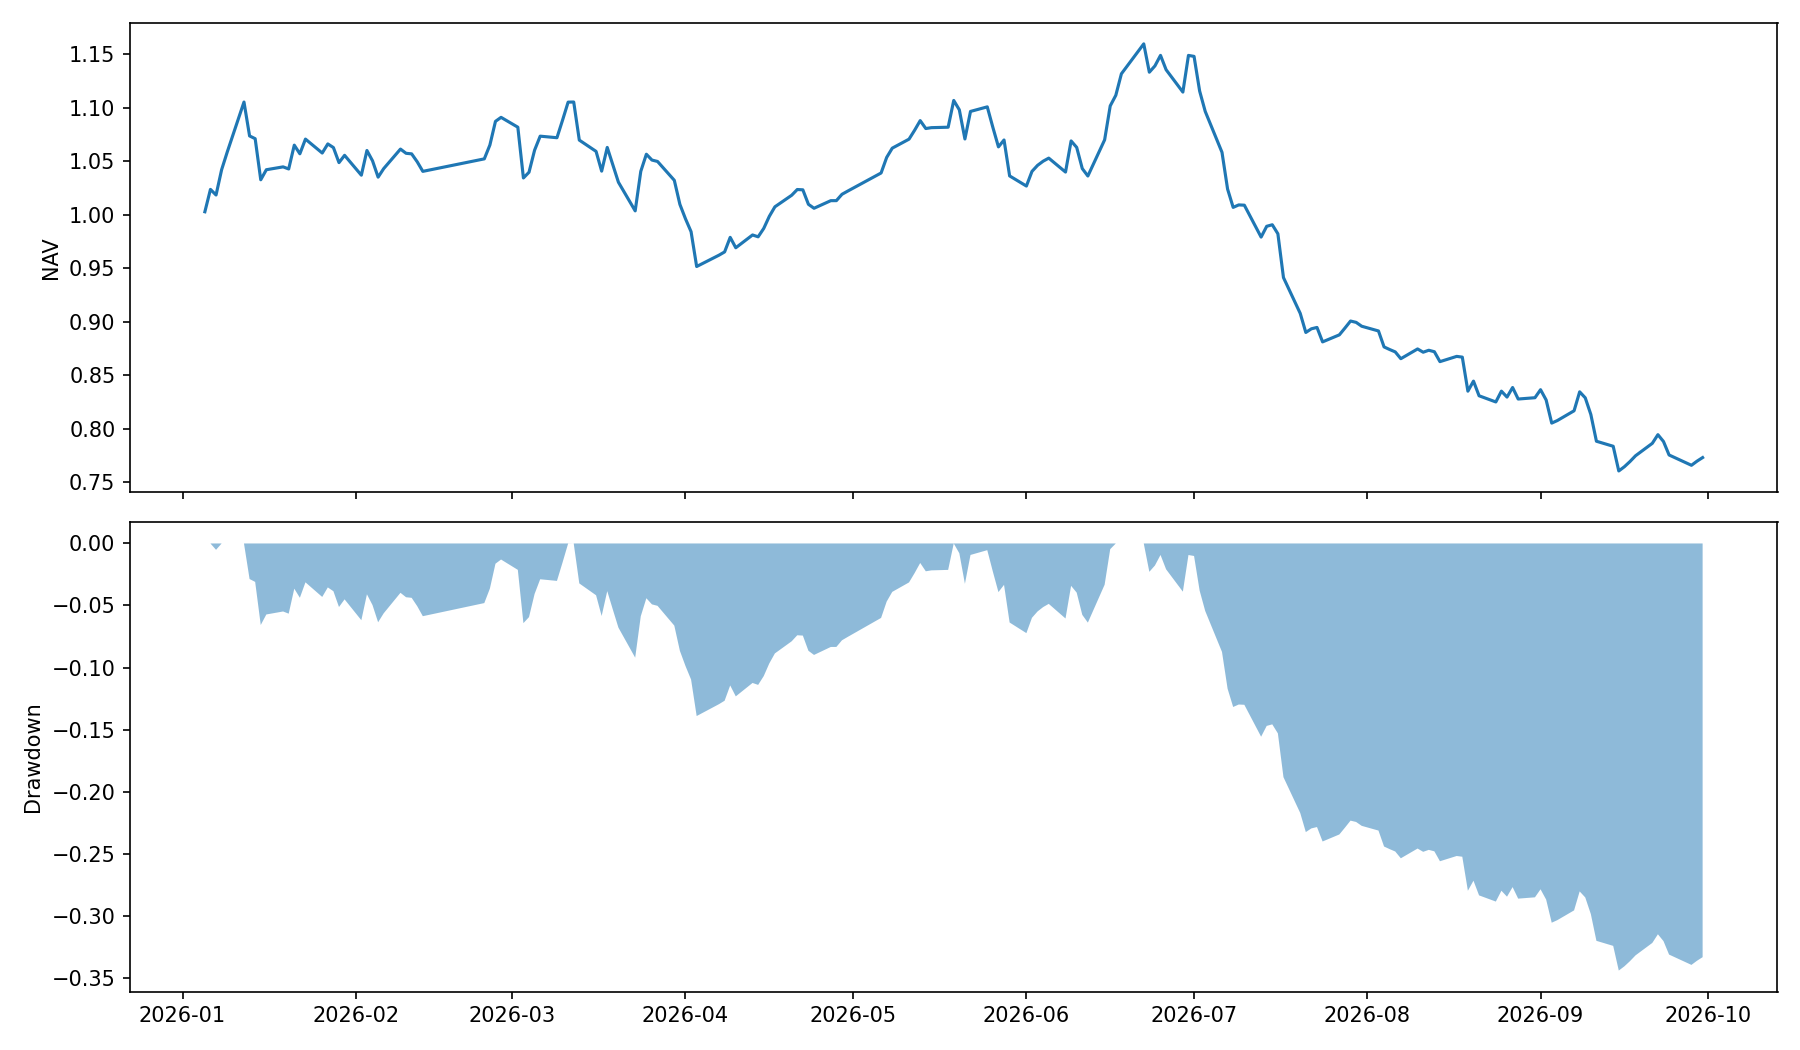

The file beside this chart, header and first rows:
date, equity, cash, holdings, stale_value, nav, return, drawdown
2026-01-05, 1002663, 177952, 44, 0.0, 1.003, 0.002663, 0.0
2026-01-06, 1023596, 177952, 44, 0.0, 1.024, 0.02088, 0.0
2026-01-07, 1018340, 177952, 44, 0.0, 1.018, -0.005135, -0.005135
2026-01-08, 1042034, 177952, 44, 0.0, 1.042, 0.02327, 0.0
2026-01-09, 1058466, 177952, 44, 0.0, 1.058, 0.01577, 0.0
2026-01-12, 1105258, 177952, 44, 0.0, 1.105, 0.04421, 0.0
2026-01-13, 1073569, 177952, 44, 0.0, 1.074, -0.02867, -0.02867
2026-01-14, 1071003, 177952, 44, 0.0, 1.071, -0.002391, -0.03099
2026-01-15, 1032601, 177952, 44, 0.0, 1.033, -0.03586, -0.06574
2026-01-16, 1041980, 177952, 44, 0.0, 1.042, 0.009082, -0.05725
2026-01-19, 1044649, 241522, 41, 0.0, 1.045, 0.002561, -0.05484
2026-01-20, 1042695, 241522, 41, 0.0, 1.043, -0.00187, -0.0566
2026-01-21, 1064950, 241522, 41, 0.0, 1.065, 0.02134, -0.03647
2026-01-22, 1056869, 241522, 41, 0.0, 1.057, -0.007588, -0.04378
2026-01-23, 1070614, 241522, 41, 0.0, 1.071, 0.01301, -0.03134
2026-01-26, 1057595, 241522, 41, 0.0, 1.058, -0.01216, -0.04312
2026-01-27, 1066093, 241522, 41, 0.0, 1.066, 0.008035, -0.03543
2026-01-28, 1062705, 241522, 41, 0.0, 1.063, -0.003179, -0.0385
2026-01-29, 1048623, 241522, 41, 0.0, 1.049, -0.01325, -0.05124
2026-01-30, 1055452, 241522, 41, 0.0, 1.055, 0.006512, -0.04506
2026-02-02, 1036871, 140110, 45, 0.0, 1.037, -0.0176, -0.06187
2026-02-03, 1059958, 140110, 45, 0.0, 1.06, 0.02227, -0.04099
2026-02-04, 1050327, 140110, 45, 0.0, 1.05, -0.009087, -0.0497
2026-02-05, 1035035, 140110, 45, 0.0, 1.035, -0.01456, -0.06354
2026-02-06, 1043026, 140110, 45, 0.0, 1.043, 0.00772, -0.05631
2026-02-09, 1061288, 140110, 45, 0.0, 1.061, 0.01751, -0.03978
2026-02-10, 1057338, 140110, 45, 0.0, 1.057, -0.003722, -0.04336
2026-02-11, 1056818, 140110, 45, 0.0, 1.057, -0.0004913, -0.04383
2026-02-12, 1049363, 140110, 45, 0.0, 1.049, -0.007055, -0.05057
2026-02-13, 1040450, 140110, 45, 0.0, 1.04, -0.008493, -0.05864
2026-02-24, 1052128, 163267, 45, 0.0, 1.052, 0.01122, -0.04807
2026-02-25, 1065049, 163267, 45, 0.0, 1.065, 0.01228, -0.03638
2026-02-26, 1087211, 163267, 45, 0.0, 1.087, 0.02081, -0.01633
2026-02-27, 1090942, 163267, 45, 0.0, 1.091, 0.003431, -0.01295
2026-03-02, 1081735, 163267, 45, 0.0, 1.082, -0.008439, -0.02128
2026-03-03, 1034266, 163267, 45, 0.0, 1.034, -0.04388, -0.06423
2026-03-04, 1039629, 163267, 45, 0.0, 1.04, 0.005185, -0.05938
2026-03-05, 1060263, 163267, 45, 0.0, 1.06, 0.01985, -0.04071
2026-03-06, 1073354, 163267, 45, 0.0, 1.073, 0.01235, -0.02887
2026-03-09, 1071901, 163267, 45, 0.0, 1.072, -0.001354, -0.03018
2026-03-10, 1088262, 136117, 46, 0.0, 1.088, 0.01526, -0.01538
2026-03-11, 1105156, 136117, 46, 0.0, 1.105, 0.01552, -9.151713116428706e-05
2026-03-12, 1105286, 136117, 46, 0.0, 1.105, 0.0001176, 0.0
2026-03-13, 1069673, 136117, 46, 0.0, 1.07, -0.03222, -0.03222
2026-03-16, 1059129, 136117, 46, 0.0, 1.059, -0.009857, -0.04176
2026-03-17, 1040657, 136117, 46, 0.0, 1.041, -0.01744, -0.05847
2026-03-18, 1062819, 136117, 46, 0.0, 1.063, 0.0213, -0.03842
2026-03-19, 1046404, 136117, 46, 0.0, 1.046, -0.01544, -0.05327
2026-03-20, 1030296, 136117, 46, 0.0, 1.03, -0.01539, -0.06785
2026-03-23, 1003522, 136117, 46, 0.0, 1.004, -0.02599, -0.09207
2026-03-24, 1040443, 49273, 50, 0.0, 1.04, 0.03679, -0.05867
2026-03-25, 1056468, 49273, 50, 0.0, 1.056, 0.0154, -0.04417
2026-03-26, 1051011, 49273, 50, 20735, 1.051, -0.005165, -0.0491
2026-03-27, 1049714, 49273, 50, 20735, 1.05, -0.001234, -0.05028
2026-03-30, 1032077, 49273, 50, 20735, 1.032, -0.0168, -0.06624
2026-03-31, 1009582, 49273, 50, 20735, 1.01, -0.0218, -0.08659
2026-04-01, 996097, 49273, 50, 20735, 0.9961, -0.01336, -0.09879
2026-04-02, 984048, 49273, 50, 20735, 0.984, -0.0121, -0.1097
2026-04-03, 951500, 49273, 50, 20735, 0.9515, -0.03308, -0.1391
2026-04-07, 962103, 49273, 50, 20735, 0.9621, 0.01114, -0.1295
... 121 more rows
